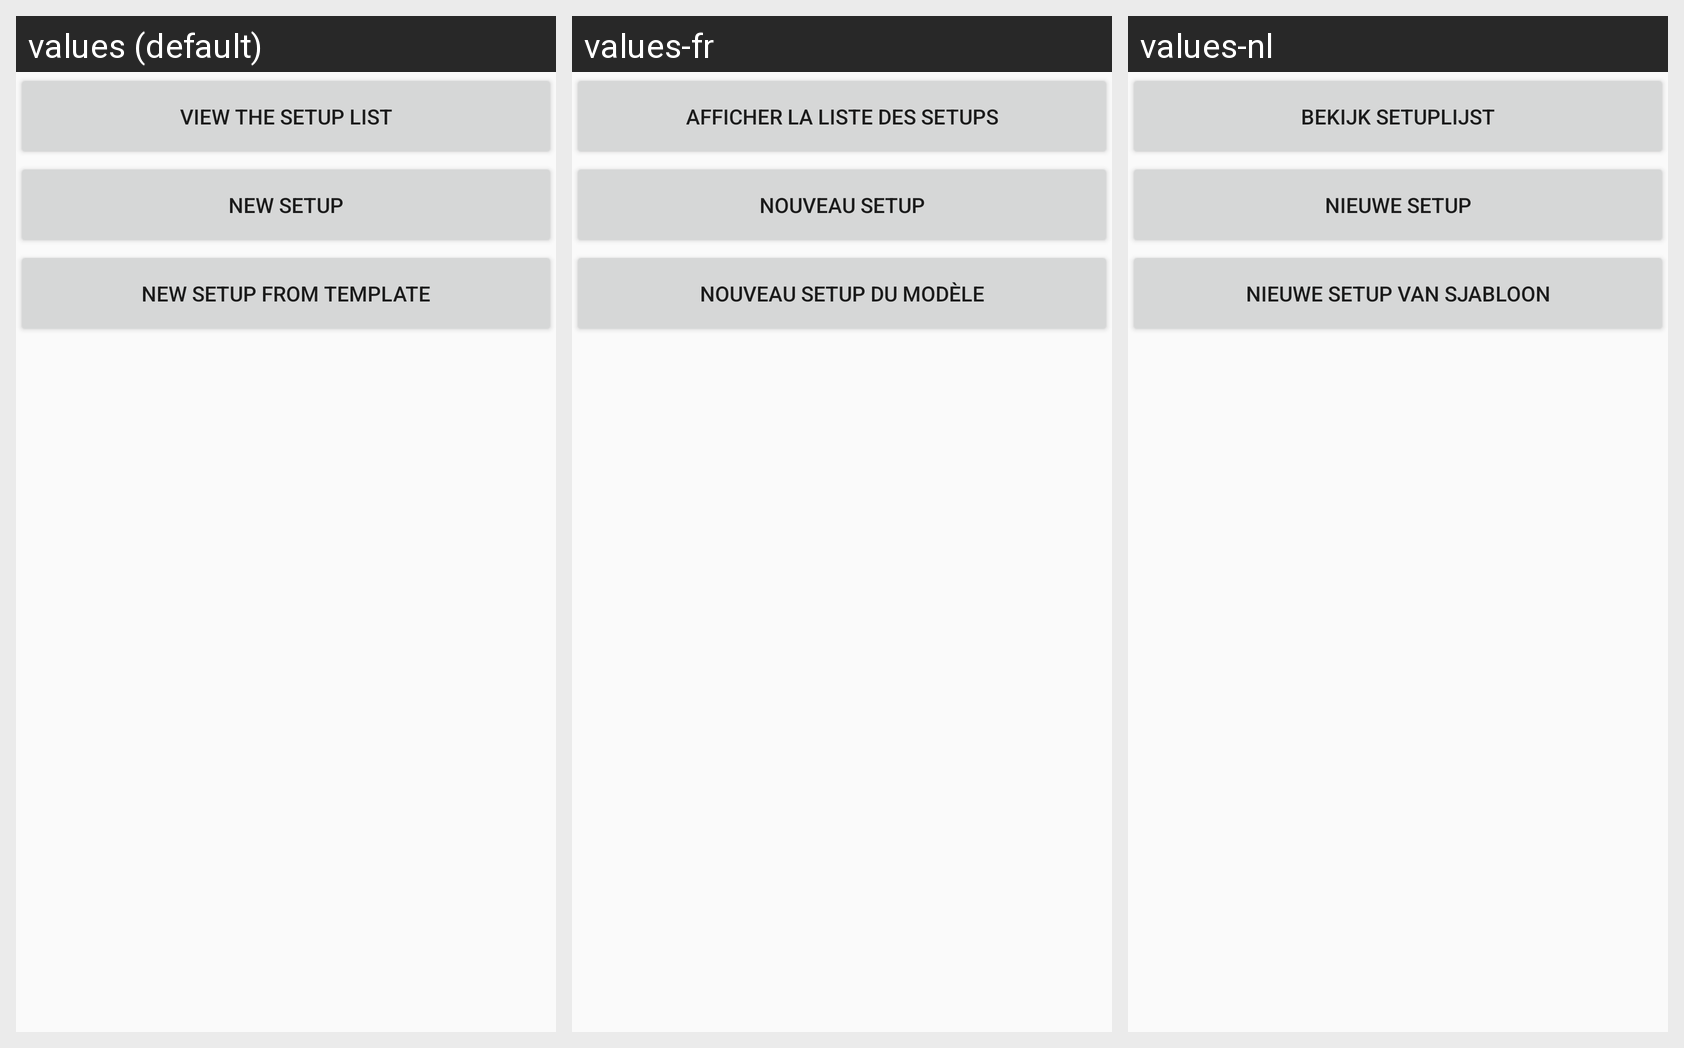

Here is an Android app screen in its default locale and in the app's own translations. Write out the translated-string differences for the strings that appear on this screen.
Android screen res/layout/activity_setup_menu.xml rendered under 3 locales, left to right: values (default), values-fr, values-nl. Device: Nexus 5 (rendered at 1080×1920; each locale shown at half size, 540×960, under a caption strip naming it); theme AppTheme.
Strings drawn on this screen, with the default value and each locale's value (text and hints the layout hard-codes, and strings that could not be matched under every locale, appear in the picture but are not listed):

view_setup_list
  values: View the setup list
  values-fr: Afficher la liste des setups
  values-nl: Bekijk setuplijst

new_setup
  values: New setup
  values-fr: Nouveau setup
  values-nl: Nieuwe setup

new_setup_template
  values: New setup from template
  values-fr: Nouveau setup du modèle
  values-nl: Nieuwe setup van sjabloon
